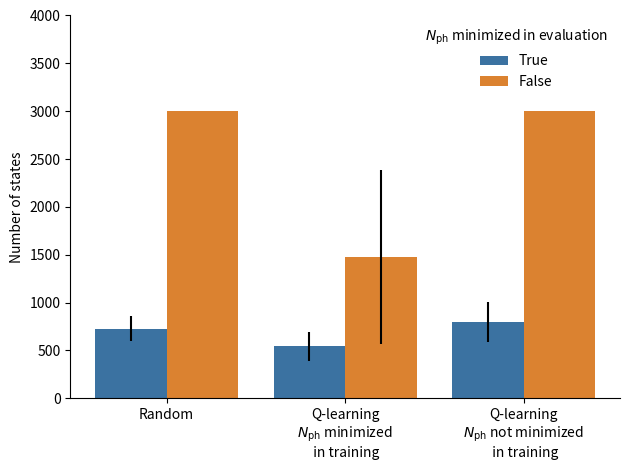

Source code (Python): (Note: this script raises an exception after producing the figure.)
import matplotlib.pyplot as plt
import numpy as np
import pandas as pd
import seaborn as sns

%config InlineBackend.figure_format = 'svg'
%matplotlib inline
%load_ext autoreload
%autoreload 2

def states_plot(): 
# set width of bar
    barWidth = 0.4

    # set height of bar
    bars1 = [728, 545, 795]
    yerr1 = [131, 151, 212]
    bars2 = [3000, 1475, 3000]
    yerr2 = [0, 909, 0]

    # Set position of bar on X axis
    r1 = np.arange(len(bars1))
    r2 = [x + barWidth for x in r1]

    # Make the plot
    plt.bar(r1, bars1, yerr=yerr1, color='#3b72a1', width=barWidth, label='True')
    plt.bar(r2, bars2, yerr=yerr2, color='#db8230', width=barWidth, label='False')
    # plt.bar(r3, bars3, color='#2d7f5e', width=barWidth, edgecolor='white', label='var3')

    # Add xticks on the middle of the group bars
    plt.xticks([r + 0.5 * barWidth for r in range(len(bars1))], ['Random', 
                                                                 'Q-learning\n'+r'$N_{\mathrm{ph}}$'+' minimized\n in training', 
                                                                 'Q-learning\n'+r'$N_{\mathrm{ph}}$'+' not minimized\n in training'])

    # Create legend & Show graphic
    legend_title = r"$N_{\mathrm{ph}}$" + " minimized in evaluation"
    plt.legend(title=legend_title, frameon=False, loc="best")
    plt.ylim(ymax=4000)
    sns.despine()
    plt.ylabel("Number of states")
    plt.tight_layout()
    plt.savefig("statestoconv.pdf")
    plt.show()

states_plot()

def states_plot(): 
    # set width of bar
    barWidth = 0.4
    
    # set height of bar
    bars1 = [1.31e-7, 6.53e-7, 2.28e-7]
    yerr1 = [0.60e-7, 6.34e-7, 3.34e-7]
    bars2 = [2.79e-16, 1.73e-8, 1.56e-12]
    yerr2 = [1.43e-16, 2.94e-8, 3.10e-12]

    # Set position of bar on X axis
    r1 = np.arange(len(bars1))
    r2 = [x + barWidth for x in r1]

    # Make the plot
    plt.bar(r1, bars1, yerr=yerr1, color='#3b72a1', width=barWidth, label='True')
    plt.bar(r2, bars2, yerr=yerr2, color='#db8230', width=barWidth, label='False')
    # plt.bar(r3, bars3, color='#2d7f5e', width=barWidth, edgecolor='white', label='var3')
    
    plt.yscale("log", nonposy='clip')
    plt.ylim(ymax=1)


    # Add xticks on the middle of the group bars
    plt.xticks([r + 0.5 * barWidth for r in range(len(bars1))], ['Random', 
                                                                 'Q-learning\n'+r'$N_{\mathrm{ph}}$'+' minimized\n in training', 
                                                                 'Q-learning\n'+r'$N_{\mathrm{ph}}$'+' not minimized\n in training'])

    # Create legend & Show graphic
    legend_title = r"$N_{\mathrm{ph}}$" + " minimized in evaluation"
    plt.legend(title=legend_title, frameon=False, loc="best")
    sns.despine()
    plt.ylabel("Square form factor")
    plt.tight_layout()
    plt.savefig("ffsizesproxy.pdf")
    plt.show()

states_plot()

